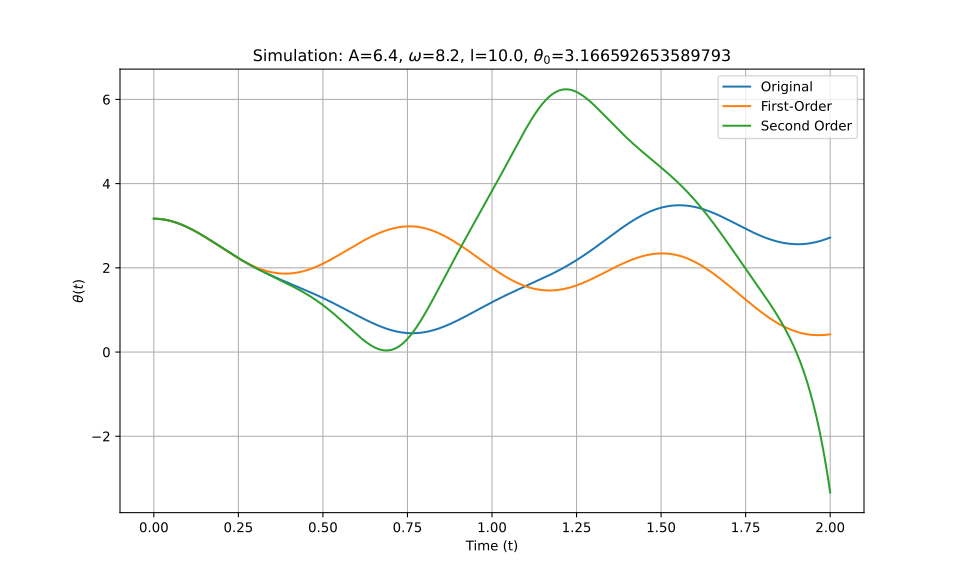

The table this chart was drawn from, first rows:
t_eval, Equation_1, Equation_2, Equation_3
0.0, 3.167, 3.167, 3.167
0.002002, 3.167, 3.167, 3.167
0.004004, 3.166, 3.166, 3.166
0.006006, 3.166, 3.166, 3.166
0.008008, 3.165, 3.165, 3.165
0.01001, 3.164, 3.164, 3.164
0.01201, 3.163, 3.163, 3.163
0.01401, 3.162, 3.162, 3.162
0.01602, 3.161, 3.161, 3.161
0.01802, 3.16, 3.16, 3.16
0.02002, 3.158, 3.158, 3.158
0.02202, 3.156, 3.156, 3.156
0.02402, 3.154, 3.154, 3.154
0.02603, 3.152, 3.152, 3.152
0.02803, 3.15, 3.15, 3.15
0.03003, 3.147, 3.147, 3.147
0.03203, 3.145, 3.145, 3.145
0.03403, 3.142, 3.142, 3.142
0.03604, 3.139, 3.139, 3.139
0.03804, 3.136, 3.136, 3.136
0.04004, 3.132, 3.132, 3.132
0.04204, 3.129, 3.129, 3.129
0.04404, 3.125, 3.125, 3.125
0.04605, 3.121, 3.121, 3.121
0.04805, 3.117, 3.117, 3.117
0.05005, 3.113, 3.113, 3.113
0.05205, 3.108, 3.109, 3.108
0.05405, 3.104, 3.104, 3.104
0.05606, 3.099, 3.1, 3.099
0.05806, 3.094, 3.095, 3.094
0.06006, 3.089, 3.09, 3.089
0.06206, 3.084, 3.085, 3.084
0.06406, 3.079, 3.08, 3.079
0.06607, 3.074, 3.075, 3.074
0.06807, 3.068, 3.069, 3.068
0.07007, 3.062, 3.063, 3.062
0.07207, 3.057, 3.058, 3.056
0.07407, 3.051, 3.052, 3.051
0.07608, 3.044, 3.046, 3.044
0.07808, 3.038, 3.039, 3.038
0.08008, 3.032, 3.033, 3.032
0.08208, 3.025, 3.026, 3.025
0.08408, 3.019, 3.02, 3.019
0.08609, 3.012, 3.013, 3.012
0.08809, 3.005, 3.006, 3.005
0.09009, 2.998, 2.999, 2.998
0.09209, 2.991, 2.992, 2.991
0.09409, 2.984, 2.985, 2.984
0.0961, 2.976, 2.977, 2.976
0.0981, 2.969, 2.97, 2.969
0.1001, 2.961, 2.962, 2.961
0.1021, 2.953, 2.955, 2.953
0.1041, 2.946, 2.947, 2.946
0.1061, 2.938, 2.939, 2.938
0.1081, 2.93, 2.931, 2.93
0.1101, 2.922, 2.922, 2.921
0.1121, 2.913, 2.914, 2.913
0.1141, 2.905, 2.906, 2.905
0.1161, 2.897, 2.897, 2.897
0.1181, 2.888, 2.889, 2.888
... 940 more rows
